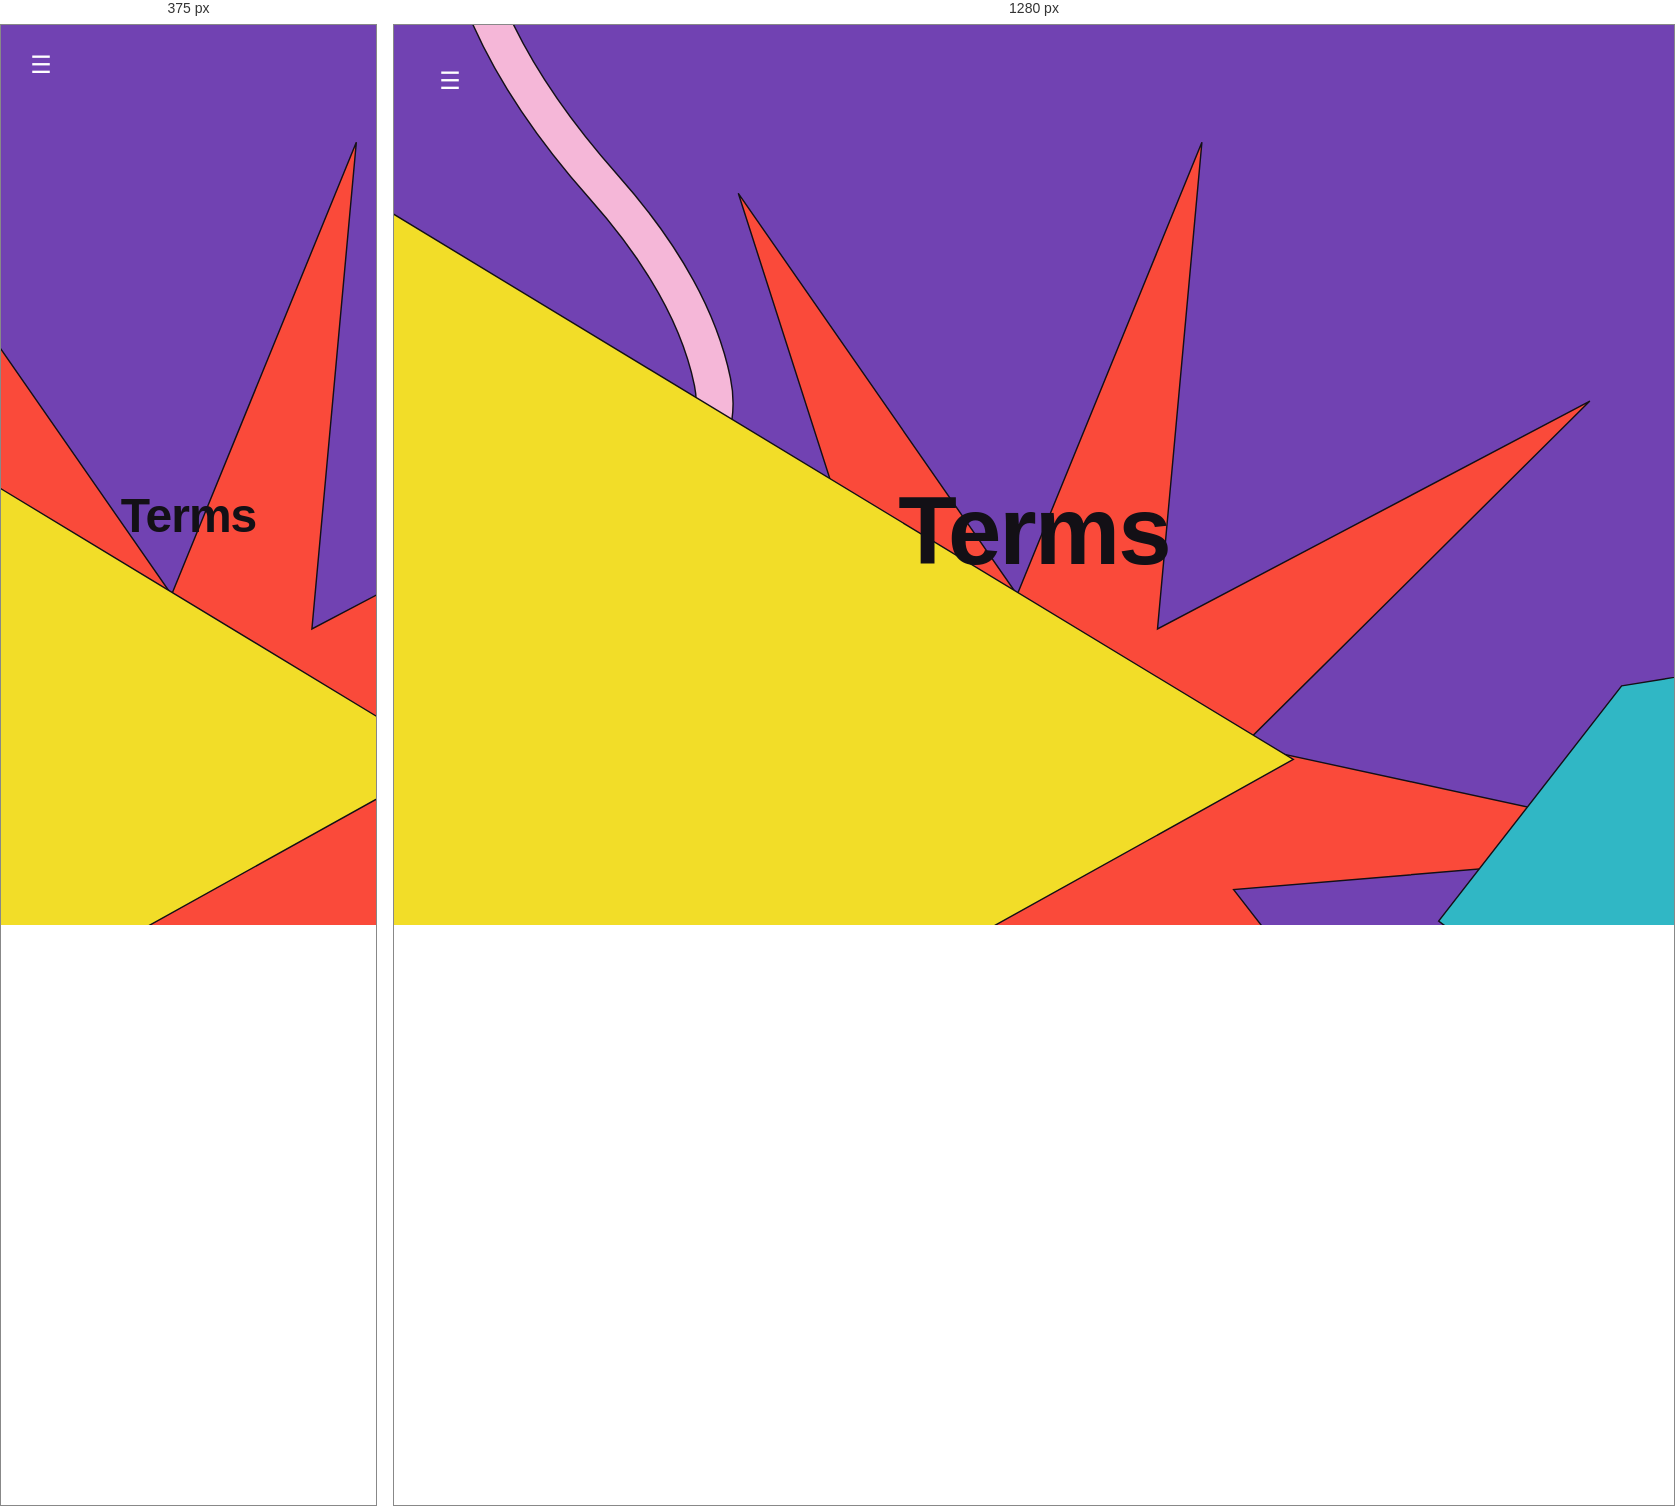
Rendered at 375 px and 1280 px, left to right.

<!-- file: terms.html -->
<!doctype html>
<html lang="en">
  <head>
    <meta charset="UTF-8" />
    <meta name="viewport" content="width=device-width, initial-scale=1.0" />
    <meta name="view-transition" content="same-origin" />
    <title>Terms</title>
    <link rel="stylesheet" href="css/style.css" />
    <script>
      const isMenu = () => !!document.querySelector(".menu-overlay");
      window.addEventListener("pageswap", (e) => {
        if (e.viewTransition)
          e.viewTransition.types.add(isMenu() ? "from-menu" : "to-menu");
      });
      window.addEventListener("pagereveal", (e) => {
        if (e.viewTransition)
          e.viewTransition.types.add(isMenu() ? "to-menu" : "from-menu");
      });
    </script>
  </head>
  <body>
    <header>
      <a href="menu.html" class="menu-btn" aria-label="Open menu">☰</a>
    </header>
    <main>
      <h1>Terms</h1>
    </main>
    <script src="js/main.js"></script>
  </body>
</html>


/* @media block from css/tokens.css */
@media (width <= 600px) {
    --rel-space: 1rem;
  }

/* @media block from css/navigation.css */
@media (max-width: 600px) {
  .header-spacer {
    display: none;
  }
}